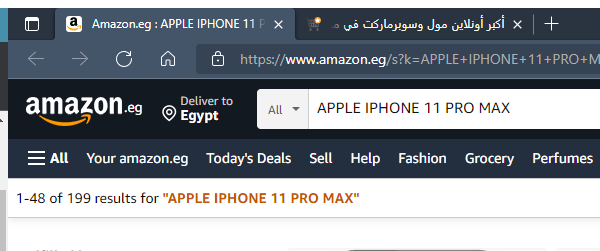
Workflow: Jumia_Home_Navigate-To-Jumia-HomePage

Step 1: Attach Browser 'msedge.exe Amazon.eg' in window '*Amazon.eg*' (msedge.exe)
